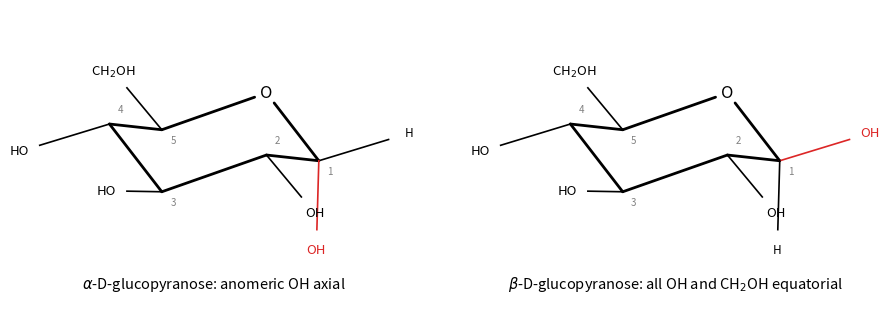

Generate this figure with matplotlib:
"""alpha- and beta-D-glucopyranose in the 4C1 chair (C4 above and C1 below the mean plane of
the ring), drawn by projecting a 3D chair. The ring is laid out like the Haworth projection
(O5 at the back right, C1 at the right), and each substituent is placed by the Haworth rule:
the group that points up in the Haworth projection takes the position on the upper side of the
ring at that carbon, which is the axial position on an "up" carbon and the equatorial position
on a "down" carbon. In the beta anomer every large group (OH, CH2OH) is equatorial; in the alpha
anomer the anomeric OH (red) is axial. Hydrogens on C2-C5 are implicit."""

import numpy as np
import matplotlib.pyplot as plt

RED = "#dc2626"
CC, SUB = 1.6, 1.05
RING = ["O5", "C1", "C2", "C3", "C4", "C5"]
# Haworth (up, down) groups of D-glucopyranose; C1 depends on the anomer
HAWORTH = {"C2": ("H", "OH"), "C3": ("OH", "H"), "C4": ("H", "OH"), "C5": ("CH$_2$OH", "H")}


def chair():
    """Ring atoms in Haworth order, clockwise seen from above, O5 at the back right; z alternates."""
    h = 0.28
    r = np.sqrt(CC**2 - 4 * h**2)
    out = []
    for k in range(6):
        t = np.radians(60 - 60 * k)
        out.append(np.array([r * np.cos(t), r * np.sin(t), h if k % 2 == 0 else -h]))
    return out


def positions(C, i):
    """The two substituent positions on ring atom i (tetrahedral), sorted by height (upper first)."""
    u1, u2 = C[i - 1] - C[i], C[(i + 1) % 6] - C[i]
    u1, u2 = u1 / np.linalg.norm(u1), u2 / np.linalg.norm(u2)
    b = -(u1 + u2)
    b /= np.linalg.norm(b)
    p = np.cross(u1, u2)
    p /= np.linalg.norm(p)
    a = np.radians(54.75)
    pair = [C[i] + SUB * (b * np.cos(a) + s * p * np.sin(a)) for s in (1, -1)]
    return sorted(pair, key=lambda q: -q[2])


def project(p, x0):
    e = np.radians(20)
    return np.array([p[0] + x0, p[2] * np.cos(e) + p[1] * np.sin(e)])


def draw(ax, x0, anomer, title):
    ink = plt.rcParams["text.color"]
    C = chair()
    P = [project(c, x0) for c in C]
    for i in range(6):
        j = (i + 1) % 6
        a, b = P[i], P[j]
        if RING[i] == "O5" or RING[j] == "O5":  # stop short of the O label
            d = b - a
            if RING[i] == "O5":
                a = a + 0.18 * d / np.linalg.norm(d)
            else:
                b = b - 0.18 * d / np.linalg.norm(d)
        ax.plot(*zip(a, b), color=ink, lw=2.0, solid_capstyle="round")
    ax.text(*P[0], "O", ha="center", va="center", fontsize=12)
    groups = dict(HAWORTH)
    groups["C1"] = ("OH", "H") if anomer == "beta" else ("H", "OH")
    for i, name in enumerate(RING):
        if name == "O5":
            continue
        upper, lower = positions(C, i)
        for q, g in ((upper, groups[name][0]), (lower, groups[name][1])):
            if g == "H" and name != "C1":
                continue  # ring hydrogens are left implicit, as is usual for sugar chairs
            end = project(q, x0)
            col = RED if name == "C1" and g == "OH" else ink
            ax.plot(*zip(P[i], end), color=col, lw=1.2)
            lab = end + (end - P[i]) / np.linalg.norm(end - P[i]) * 0.3
            if g == "OH" and end[0] < P[i][0] - 0.2:
                g = "HO"
            ax.text(*lab, g, ha="center", va="center", fontsize=9.5 if g != "H" else 8.5, color=col)
        ax.text(*(P[i] + np.array([0.12, -0.2 if C[i][2] < 0 else 0.16])), name[1], fontsize=7, color="0.5")
    ax.text(x0, -2.1, title, ha="center", fontsize=10.5)


fig, ax = plt.subplots(figsize=(12, 3.9))
draw(ax, 0.0, "alpha", r"$\alpha$-D-glucopyranose: anomeric OH axial")
draw(ax, 6.6, "beta", r"$\beta$-D-glucopyranose: all OH and CH$_2$OH equatorial")
ax.set_aspect("equal")
ax.set_xlim(-2.8, 9.4)
ax.set_ylim(-2.4, 1.9)
ax.axis("off")
